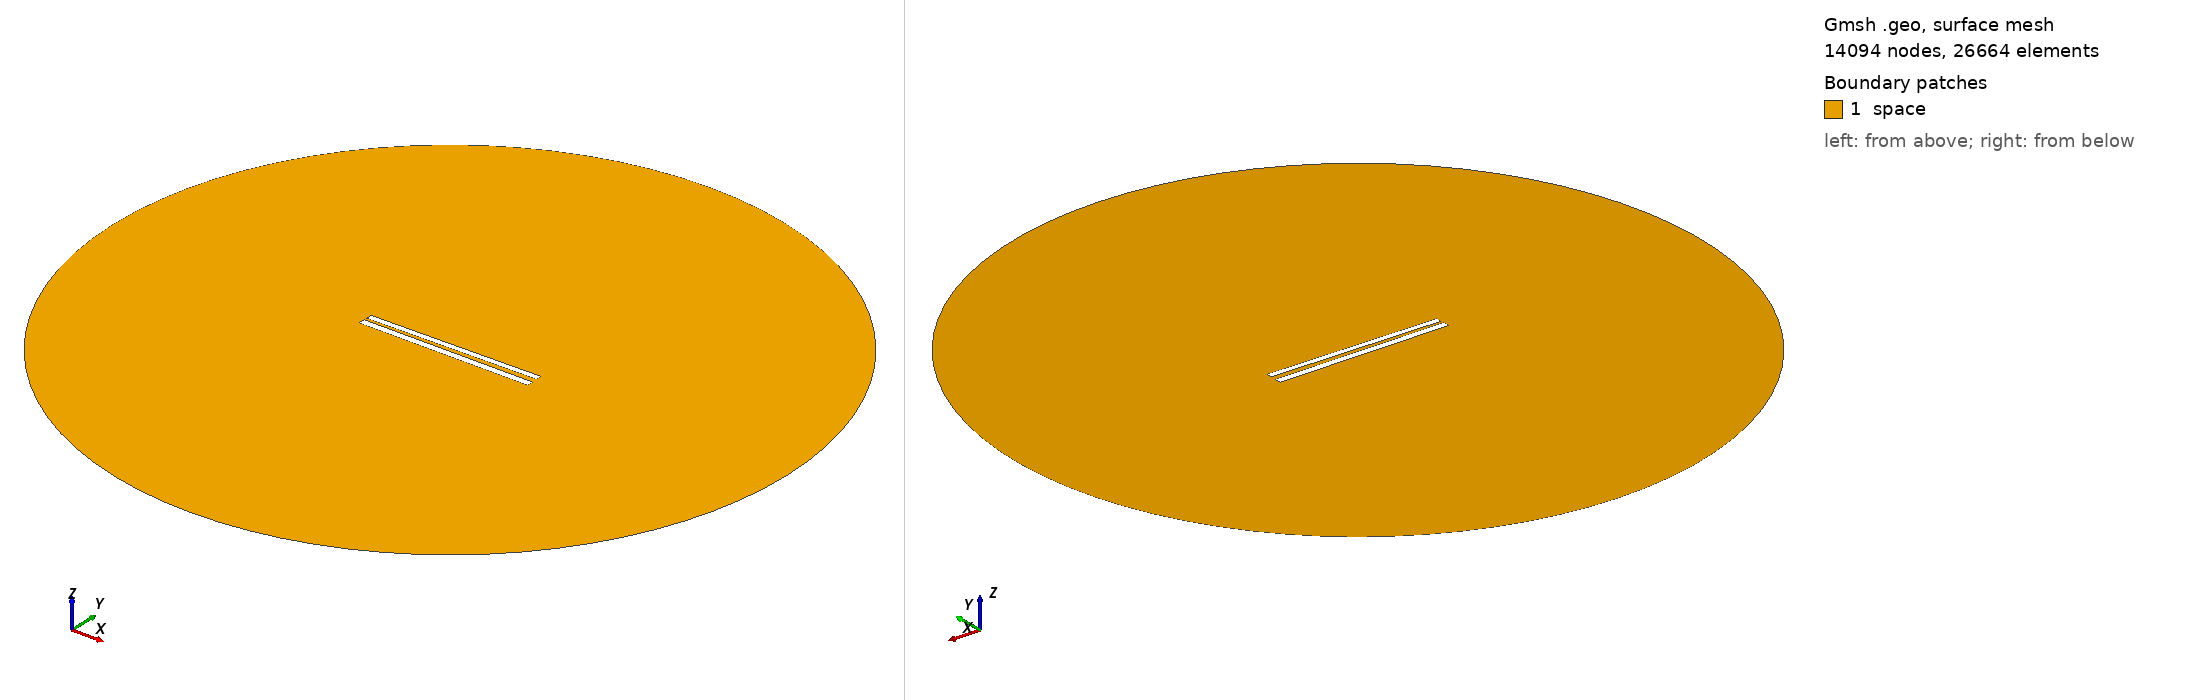

Gmsh geometry script, surface-meshed: 14094 nodes, 26664 surface elements. Boundary patches (legend numbers): 1 space. Left view from above one corner, right view from below the opposite corner. Legend entries are the model's physical surfaces. The drawing asked Gmsh for element sizes between 1% and 20% of the model's largest extent; the script's own settings can give other sizes.

=== 272.geo (drawn) ===
// Set the geometry kernel
SetFactory("OpenCASCADE");

//---------------------------------------
// Rectangles
//---------------------------------------

// Rectangle 1 (top)
Point(1) = {-49.78888888888889, 1.3499999999999999, 0, 1.0};
Point(2) = {49.78888888888889, 1.3499999999999999, 0, 1.0};
Point(3) = {49.78888888888889, 4.927777777777778, 0, 1.0};
Point(4) = {-49.78888888888889, 4.927777777777778, 0, 1.0};

Line(1) = {1, 2};
Line(2) = {2, 3};
Line(3) = {3, 4};
Line(4) = {4, 1};

Line Loop(1) = {1, 2, 3, 4};
Plane Surface(1) = {1};

Rotate { {0, 0, 1}, {0,  1.1388888888888888,  0}, 0.014 } {
  Surface{1};
}

// Rectangle 2 (bottom)
Point(5) = {-50,-1.1388888888888888, 0, 1.0};
Point(6) = { 50,-1.1388888888888888, 0, 1.0};
Point(7) = { 50,-5.138888888888889, 0, 1.0};
Point(8) = {-50,-5.138888888888889, 0, 1.0};

Line(5) = {5, 6};
Line(6) = {6, 7};
Line(7) = {7, 8};
Line(8) = {8, 5};

Line Loop(2) = {5, 6, 7, 8};
Plane Surface(2) = {2}; 


//---------------------------------------
// Circle
//---------------------------------------

// Define points
Point(9) = {0, 0, 0};        // Center
Point(10) = {200, 0, 0};     // Start point
Point(11) = {0, 200, 0};     // 90 degrees
Point(12) = {-200, 0, 0};    // 180 degrees
Point(13) = {0, -200, 0};    // 270 degrees

// Define circle arcs (each needs start, center, end)
Circle(9) = {10, 9, 11};
Circle(10) = {11, 9, 12};
Circle(11) = {12, 9, 13};
Circle(12) = {13, 9, 10};

// Define curve loop and surface if needed
Curve Loop(3) = {9, 10, 11, 12};
Surface(3) = {3};

// Subtract Rectangles from Circle
BooleanDifference{ Surface{3}; Delete; }{ Surface{1}; Surface{2}; Delete; }

//---------------------------------------
// Transfinite Lines and Surface
//---------------------------------------
r = 7;
Transfinite Line {1, 3} = 50*r Using Progression 1;
Transfinite Line {2, 4} = 2*r Using Progression 1;
Transfinite Line {5, 7} = 50*r Using Progression 1;
Transfinite Line {6, 8} = 2*r Using Progression 1;
Transfinite Line {9, 10, 11, 12} = 20 Using Progression 1;

//---------------------------------------
// Define Physical Groups
//---------------------------------------                

//--- Physical Curves
// Physical groups for boundaries
Physical Line("force_segment", 10) = {1};
Physical Line("upper_plate", 11) = {2, 3, 4};
Physical Line("lower_plate", 12) = {5, 6, 7, 8};
Physical Line("boundary", 20) = {9, 10, 11, 12};

//--- Physical Surfaces
Physical Surface("space", 30) = {3};

//---------------------------------------
// 6. Generate the Mesh
//---------------------------------------
Mesh 2;  // 2D mesh generation
